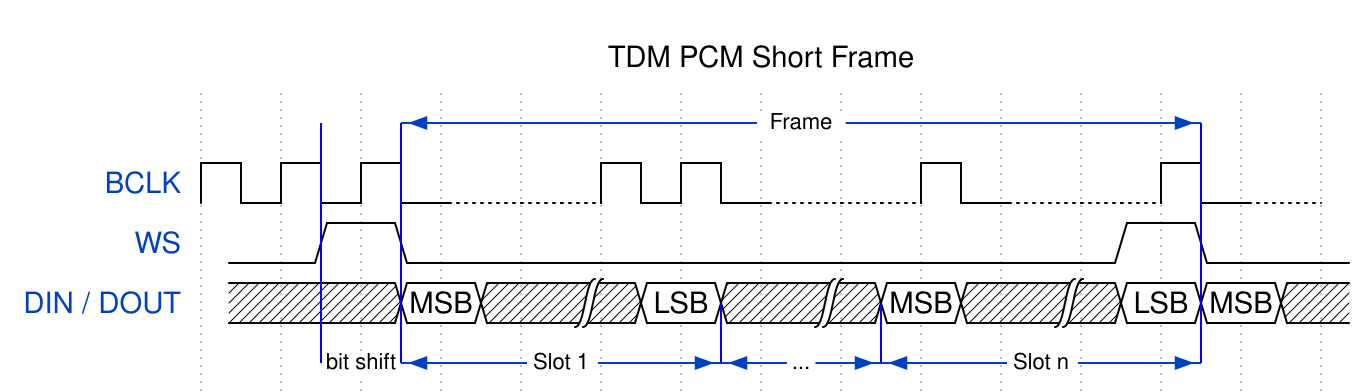

Write the WaveDrom specification (WaveJSON) that draws this timing diagram.

{
    "head": {
        "text": "TDM PCM Short Frame"
    },
    "signal": [
        {
            "node": ".UE.........G",
            "phase": -0.35
        },
        {
            "name": "BCLK",
            "wave": "p..d.p.d.pd.pd"
        },
        {
            "name": "WS",
            "wave": "010........10.",
            "node": ".NH",
            "phase": -0.35
        },
        {
            "name": "DIN / DOUT",
            "wave": "xx2x|2x|2x|22x",
            "data": [
                "MSB",
                "LSB",
                "MSB",
                "LSB",
                "MSB"
            ],
            "node": "..H..FK.I...M",
            "phase": -0.35
        },
        {
            "node": ".ZA...B.C...D...J",
            "phase": -0.35
        }
    ],
    "edge": [
        "E<->G Frame",
        "Z<->A bit shift",
        "A<->B Slot 1",
        "B<->C ...",
        "C<->D Slot n",
        "U-Z",
        "A-E",
        "K-B",
        "C-I",
        "D-M",
        "D-G",
        "L-F"
    ]
}
